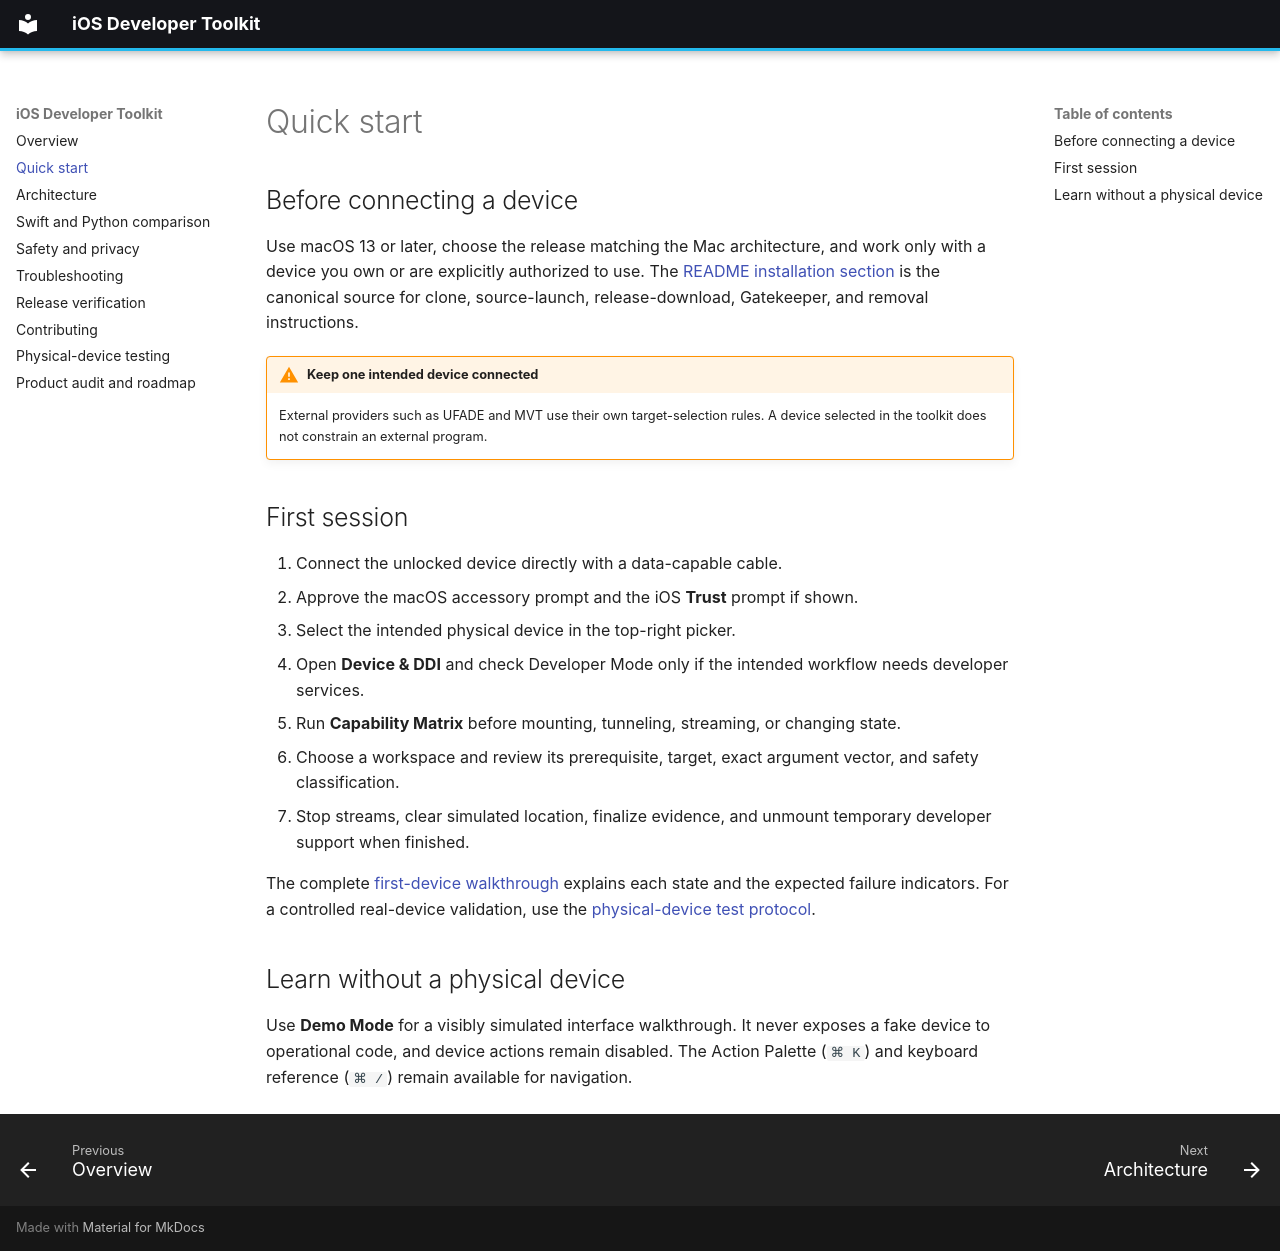

repository: hideouts-io/iOS-Developer-Toolkit · page: quick-start/index.html · generator: mkdocs

# Quick start

## Before connecting a device

Use macOS 13 or later, choose the release matching the Mac architecture, and work only with a device you own or are explicitly authorized to use. The [README installation section](https://github.com/hideouts-io/iOS-Developer-Toolkit#installation) is the canonical source for clone, source-launch, release-download, Gatekeeper, and removal instructions.

!!! warning "Keep one intended device connected"

    External providers such as UFADE and MVT use their own target-selection rules. A device selected in the toolkit does not constrain an external program.

## First session

1. Connect the unlocked device directly with a data-capable cable.
2. Approve the macOS accessory prompt and the iOS **Trust** prompt if shown.
3. Select the intended physical device in the top-right picker.
4. Open **Device & DDI** and check Developer Mode only if the intended workflow needs developer services.
5. Run **Capability Matrix** before mounting, tunneling, streaming, or changing state.
6. Choose a workspace and review its prerequisite, target, exact argument vector, and safety classification.
7. Stop streams, clear simulated location, finalize evidence, and unmount temporary developer support when finished.

The complete [first-device walkthrough](https://github.com/hideouts-io/iOS-Developer-Toolkit#first-device-walkthrough) explains each state and the expected failure indicators. For a controlled real-device validation, use the [physical-device test protocol](PHYSICAL_DEVICE_TEST_PROTOCOL.md).

## Learn without a physical device

Use **Demo Mode** for a visibly simulated interface walkthrough. It never exposes a fake device to operational code, and device actions remain disabled. The Action Palette (`⌘ K`) and keyboard reference (`⌘ /`) remain available for navigation.
